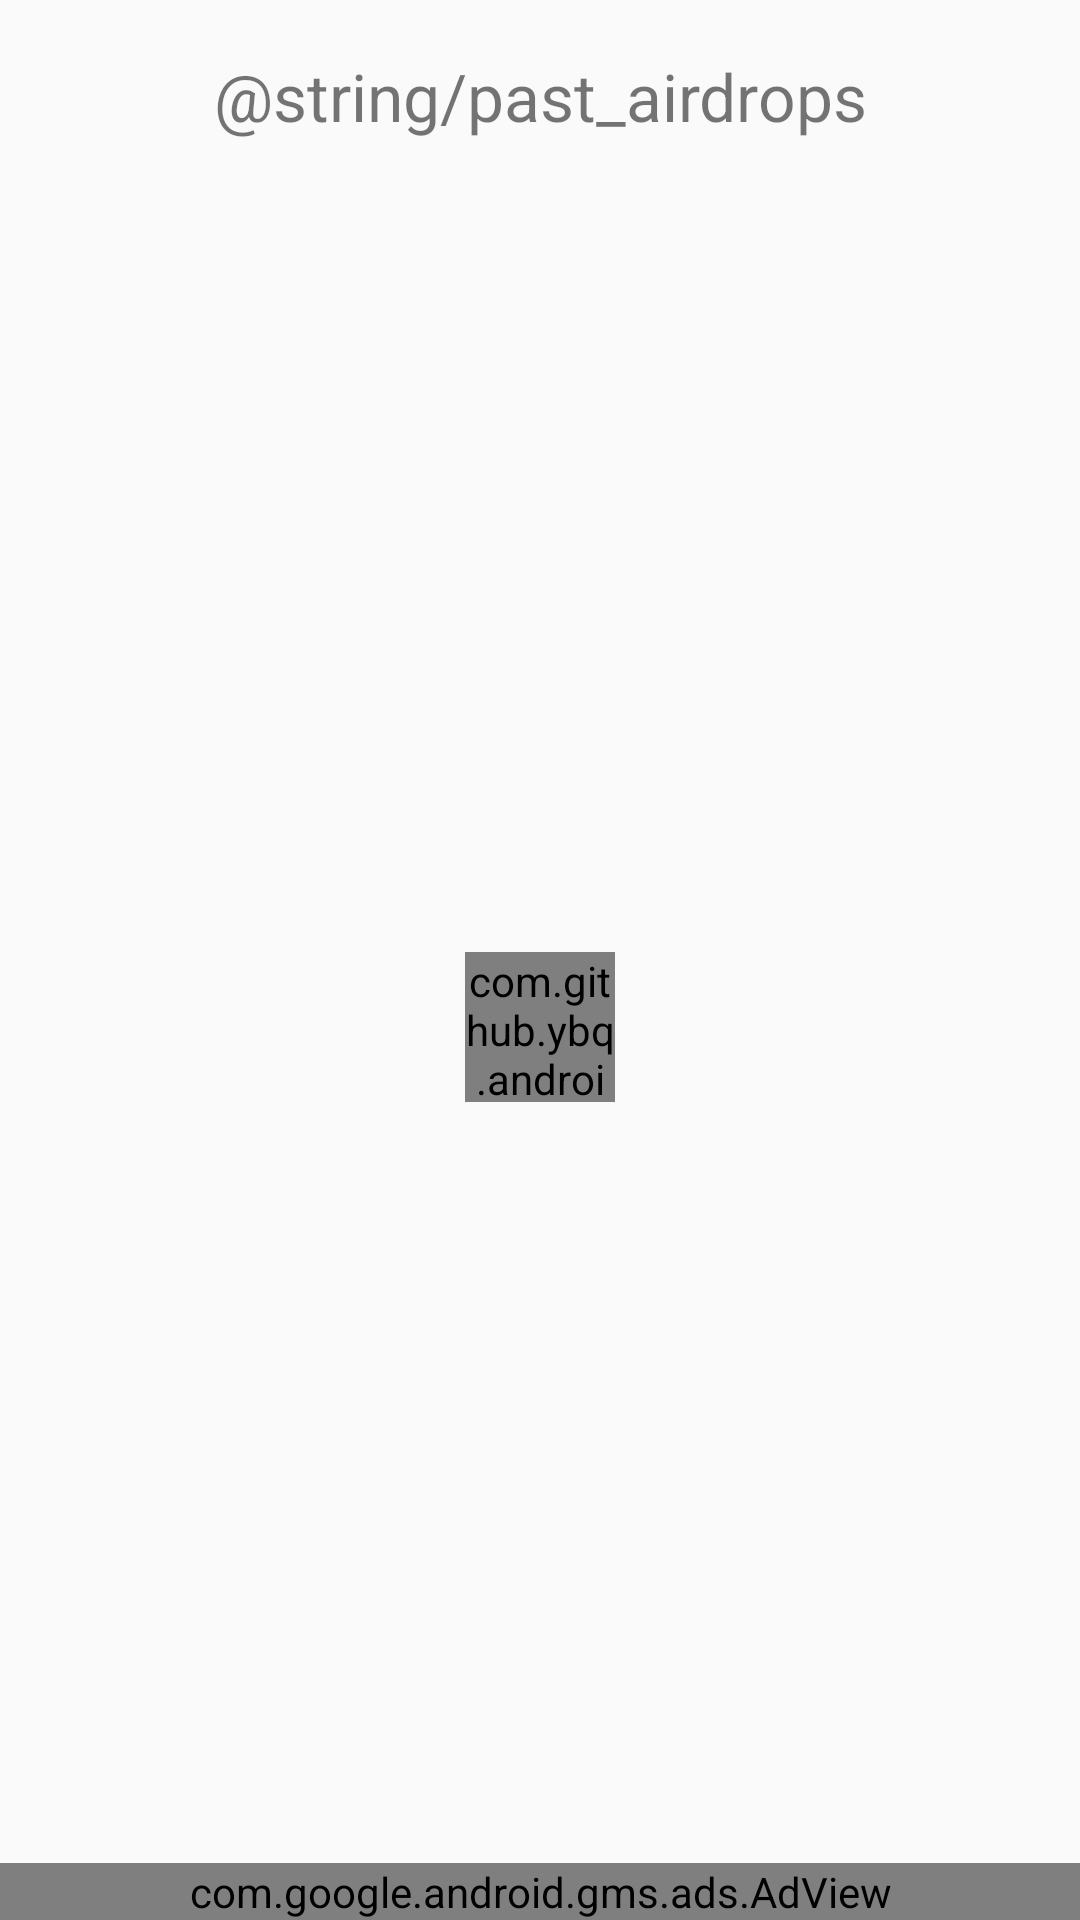

This screen was rendered from an Android layout file. Write that file and the resources it references.
<!-- AndroidManifest.xml: application theme AppTheme -->
<!-- res/layout/fragment_past_list.xml -->
<?xml version="1.0" encoding="utf-8"?>
<android.support.constraint.ConstraintLayout xmlns:android="http://schemas.android.com/apk/res/android"
    xmlns:app="http://schemas.android.com/apk/res-auto"
    xmlns:tools="http://schemas.android.com/tools"
    android:layout_width="match_parent"
    android:layout_height="match_parent">


    <TextView
        android:id="@+id/textView"
        android:layout_width="wrap_content"
        android:layout_height="wrap_content"
        android:text="@string/past_airdrops"
        android:textSize="22sp"
        app:layout_constraintBottom_toTopOf="@+id/guideline_horizontal_10percent"
        app:layout_constraintEnd_toEndOf="parent"
        app:layout_constraintStart_toStartOf="parent"
        app:layout_constraintTop_toTopOf="parent" />


    <FrameLayout
        android:id="@+id/frameLayout"
        android:layout_width="0dp"
        android:layout_height="0dp"
        app:layout_constraintBottom_toTopOf="@+id/ad_banner"
        app:layout_constraintEnd_toEndOf="parent"
        app:layout_constraintStart_toStartOf="parent"
        app:layout_constraintTop_toTopOf="@+id/guideline_horizontal_10percent">

        <com.github.ybq.android.spinkit.SpinKitView
            android:id="@+id/spin_kit"
            style="@style/SpinKitView.Large.Circle"
            android:layout_width="50dp"
            android:layout_height="50dp"
            android:layout_gravity="center"
            app:SpinKit_Color="@color/colorAccent" />


        <android.support.v7.widget.RecyclerView
            android:id="@+id/airdrops_recycler"
            android:layout_width="match_parent"
            android:layout_height="match_parent"
            android:scrollbars="vertical">

        </android.support.v7.widget.RecyclerView>

        

    </FrameLayout>

    <android.support.constraint.Guideline
        android:id="@+id/guideline_horizontal_10percent"
        android:layout_width="wrap_content"
        android:layout_height="wrap_content"
        android:orientation="horizontal"
        app:layout_constraintGuide_percent="0.1" />


    <com.google.android.gms.ads.AdView
        android:id="@+id/ad_banner"
        android:layout_width="match_parent"
        android:layout_height="wrap_content"
        android:layout_gravity="bottom|center"
        app:adSize="BANNER"
        app:adUnitId="ca-app-pub-3940256099942544/6300978111"
        app:layout_constraintBottom_toBottomOf="parent"
        app:layout_constraintEnd_toEndOf="parent"
        app:layout_constraintStart_toStartOf="parent" />

</android.support.constraint.ConstraintLayout>
<!-- resources referenced by this layout -->
<resources>
  <color name="colorAccent">#8e96b5</color>
  <style name="AppTheme" parent="Theme.AppCompat.Light.NoActionBar">
          
          <item name="colorPrimary">@color/colorPrimary</item>
          <item name="colorPrimaryDark">@color/colorPrimaryDark</item>
          <item name="colorAccent">@color/colorAccent</item>
      </style>
  <color name="colorPrimary">#697597</color>
  <color name="colorPrimaryDark">#3c4564</color>
</resources>
